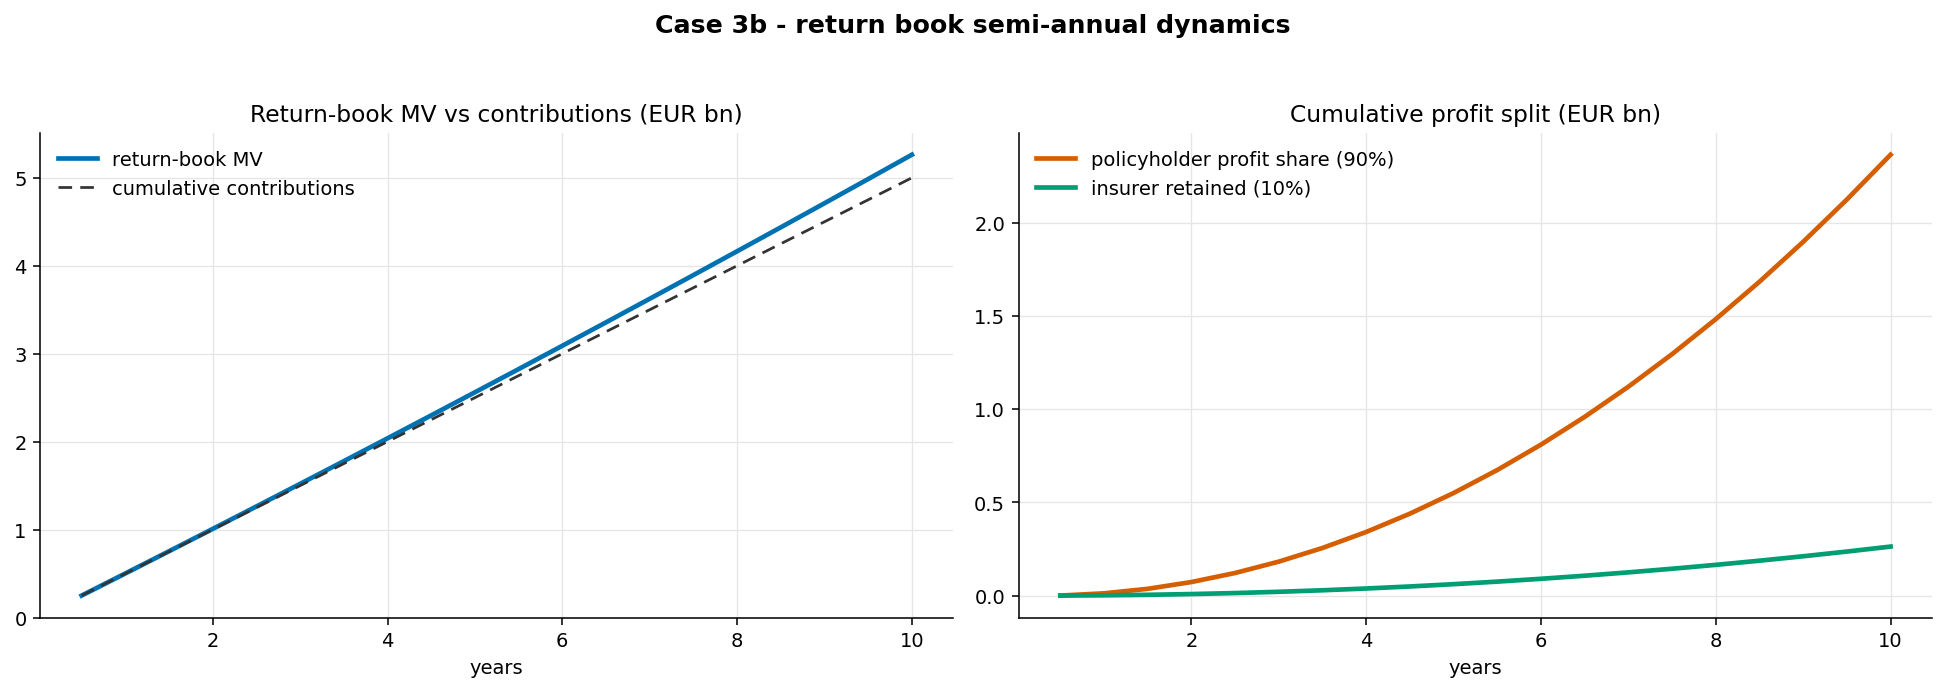

The data file committed next to this chart (first rows):
t_years, mv_total, contribution, pnl_half_year, loss_carry_forward, payout_policyholder, payout_policyholder_cum, retained_insurer, retained_insurer_cum, mv[DAX Index], mv[NASDAQ], mv[Bloomberg Asian Pacific Agg Ind], mv[MSCI World Index], mv[MSCI Europe Index], mv[Russell 2000 Index], mv[Dow Jones], mv[Bloomberg Commodity Index Gold], mv[MVIS Global Rare Earth], mv[MSCI World Health Care Index], mv[iShares MSCI Hong Kong ETF], mv[US Corporate High Yield index], mv[Bloomberg Pan-European High Yie], mv[Bloomberg Euro Treasury Bond In]
0.5, 250000000, 250000000, 0.0, 0.0, 0.0, 0.0, 0.0, 0.0, 5000000, 50000000, 2500000, 50000000, 5000000, 43750000, 50000000, 5000000, 18750000, 5000000, 2500000, 5000000, 5000000, 2500000
1.0, 501338364, 250000000, 13383642, 0.0, 12045278, 12045278, 1338364, 1338364, 10026767, 100267673, 5013384, 100267673, 10026767, 87734214, 100267673, 10026767, 37600377, 10026767, 5013384, 10026767, 10026767, 5013384
1.5, 754022258, 250000000, 26838933, 0.0, 24155040, 36200318, 2683893, 4022258, 15080445, 150804452, 7540223, 150804452, 15080445, 131953895, 150804452, 15080445, 56551669, 15080445, 7540223, 15080445, 15080445, 7540223
2.0, 1008058883, 250000000, 40366257, 0.0, 36329631, 72529949, 4036626, 8058883, 20161178, 201611777, 10080589, 201611777, 20161178, 176410305, 201611777, 20161178, 75604416, 20161178, 10080589, 20161178, 20161178, 10080589
2.5, 1263455483, 250000000, 53965998, 0.0, 48569398, 121099348, 5396600, 13455483, 25269110, 252691097, 12634555, 252691097, 25269110, 221104710, 252691097, 25269110, 94759161, 25269110, 12634555, 25269110, 25269110, 12634555
3.0, 1520219338, 250000000, 67638545, 0.0, 60874691, 181974039, 6763855, 20219338, 30404387, 304043868, 15202193, 304043868, 30404387, 266038384, 304043868, 30404387, 114016450, 30404387, 15202193, 30404387, 30404387, 15202193
3.5, 1778357766, 250000000, 81384288, 0.0, 73245859, 255219898, 8138429, 28357766, 35567155, 355671553, 17783578, 355671553, 35567155, 311212609, 355671553, 35567155, 133376832, 35567155, 17783578, 35567155, 35567155, 17783578
4.0, 2037878128, 250000000, 95203617, 0.0, 85683256, 340903153, 9520362, 37878128, 40757563, 407575626, 20378781, 407575626, 40757563, 356628672, 407575626, 40757563, 152840860, 40757563, 20378781, 40757563, 40757563, 20378781
4.5, 2298787821, 250000000, 109096928, 0.0, 98187235, 439090388, 10909693, 48787821, 45975756, 459757564, 22987878, 459757564, 45975756, 402287869, 459757564, 45975756, 172409087, 45975756, 22987878, 45975756, 45975756, 22987878
5.0, 2561094283, 250000000, 123064616, 0.0, 110758155, 549848543, 12306462, 61094283, 51221886, 512218857, 25610943, 512218857, 51221886, 448191499, 512218857, 51221886, 192082071, 51221886, 25610943, 51221886, 51221886, 25610943
5.5, 2824804991, 250000000, 137107080, 0.0, 123396372, 673244915, 13710708, 74804991, 56496100, 564960998, 28248050, 564960998, 56496100, 494340873, 564960998, 56496100, 211860374, 56496100, 28248050, 56496100, 56496100, 28248050
6.0, 3089927462, 250000000, 151224719, 0.0, 136102247, 809347162, 15122472, 89927462, 61798549, 617985492, 30899275, 617985492, 61798549, 540737306, 617985492, 61798549, 231744560, 61798549, 30899275, 61798549, 61798549, 30899275
6.5, 3356469256, 250000000, 165417936, 0.0, 148876143, 958223304, 16541794, 106469256, 67129385, 671293851, 33564693, 671293851, 67129385, 587382120, 671293851, 67129385, 251735194, 67129385, 33564693, 67129385, 67129385, 33564693
7.0, 3624437970, 250000000, 179687136, 0.0, 161718423, 1119941727, 17968714, 124437970, 72488759, 724887594, 36244380, 724887594, 72488759, 634276645, 724887594, 72488759, 271832848, 72488759, 36244380, 72488759, 72488759, 36244380
7.5, 3893841242, 250000000, 194032726, 0.0, 174629454, 1294571181, 19403273, 143841242, 77876825, 778768248, 38938412, 778768248, 77876825, 681422217, 778768248, 77876825, 292038093, 77876825, 38938412, 77876825, 77876825, 38938412
8.0, 4164686754, 250000000, 208455114, 0.0, 187609603, 1482180784, 20845511, 164686754, 83293735, 832937351, 41646868, 832937351, 83293735, 728820182, 832937351, 83293735, 312351507, 83293735, 41646868, 83293735, 83293735, 41646868
8.5, 4436982225, 250000000, 222954712, 0.0, 200659241, 1682840024, 22295471, 186982225, 88739644, 887396445, 44369822, 887396445, 88739644, 776471889, 887396445, 88739644, 332773667, 88739644, 44369822, 88739644, 88739644, 44369822
9.0, 4710735418, 250000000, 237531933, 0.0, 213778740, 1896618764, 23753193, 210735418, 94214708, 942147084, 47107354, 942147084, 94214708, 824378698, 942147084, 94214708, 353305156, 94214708, 47107354, 94214708, 94214708, 47107354
9.5, 4985954137, 250000000, 252187192, 0.0, 226968473, 2123587237, 25218719, 235954137, 99719083, 997190827, 49859541, 997190827, 99719083, 872541974, 997190827, 99719083, 373946560, 99719083, 49859541, 99719083, 99719083, 49859541
10.0, 5262646228, 250000000, 266920908, 0.0, 240228817, 2363816054, 26692091, 262646228, 105252925, 1052529246, 52626462, 1052529246, 105252925, 920963090, 1052529246, 105252925, 394698467, 105252925, 52626462, 105252925, 105252925, 52626462
